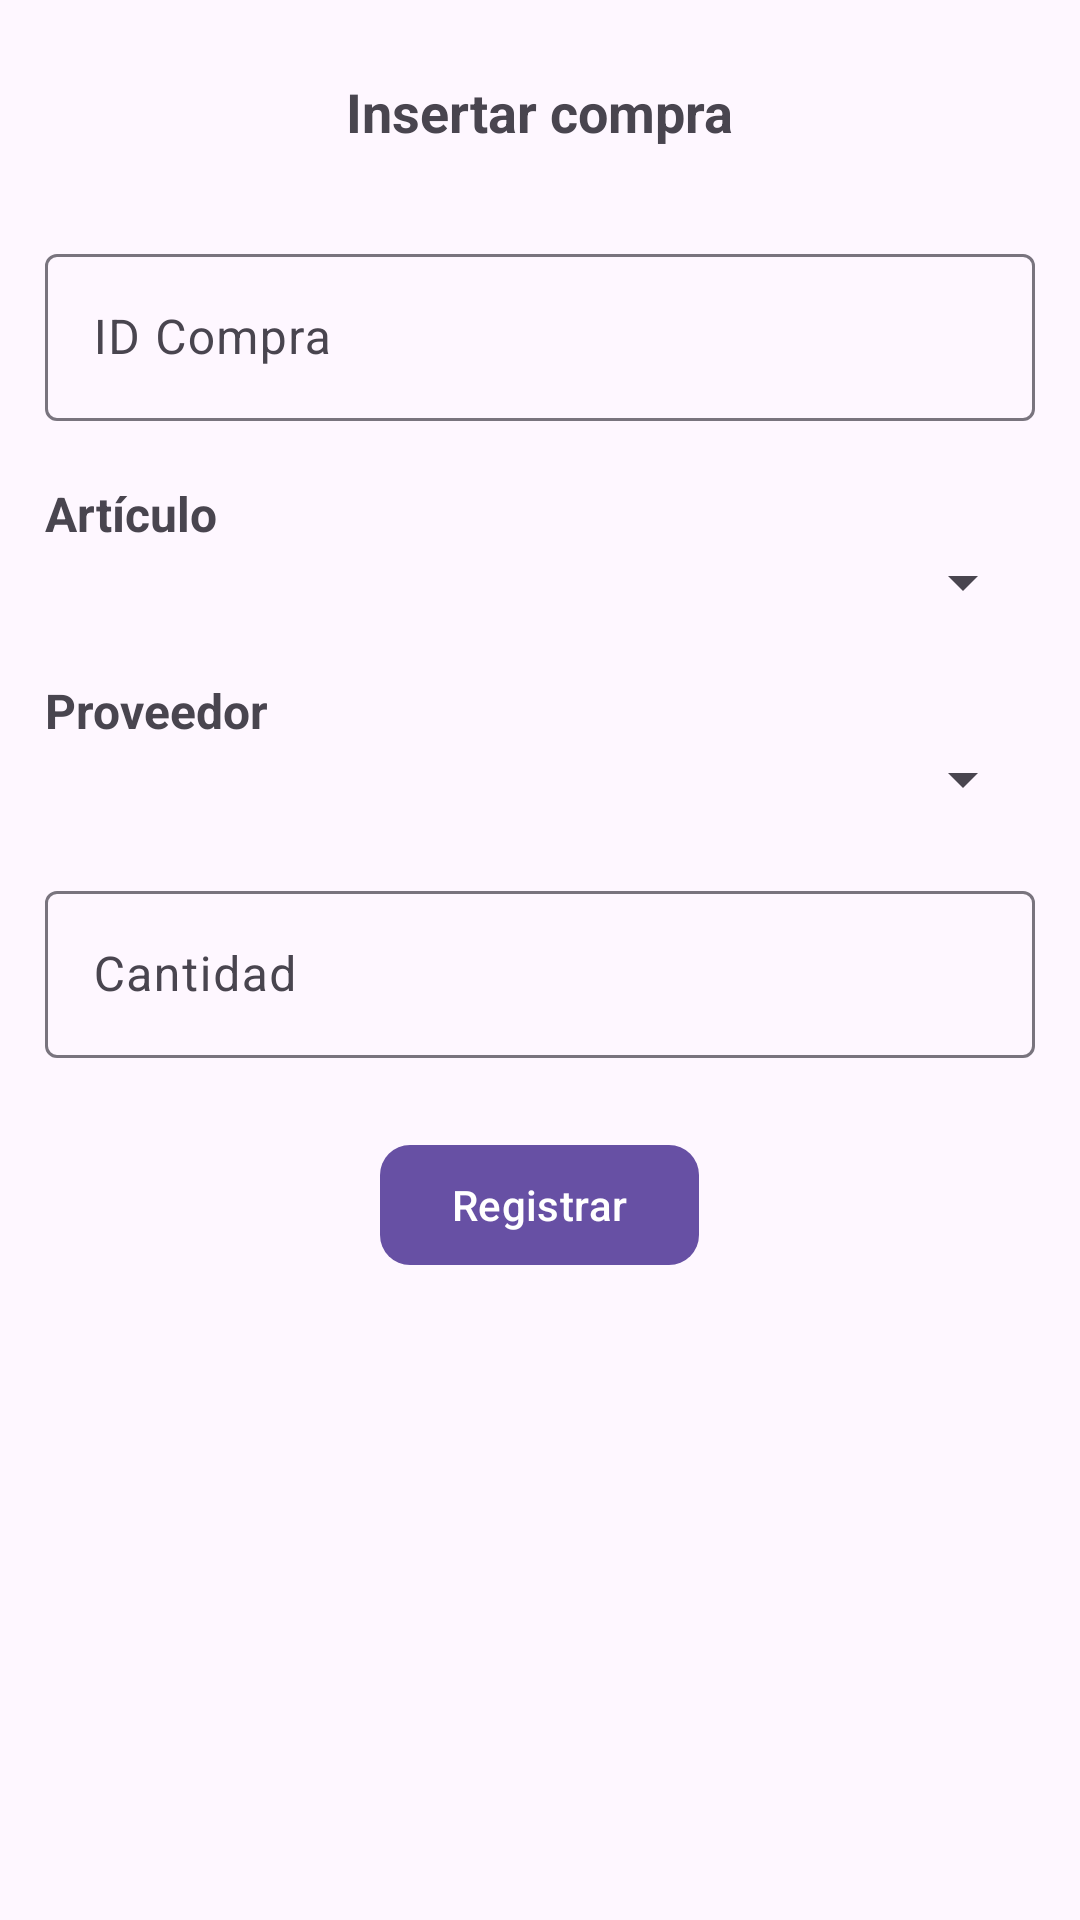

Reconstruct the res/layout file that produces this screen, plus the resources it refers to.
<!-- AndroidManifest.xml: application theme Theme.PDMProyectoEtapa1 -->
<!-- res/layout/activity_insertar_compra.xml -->
<?xml version="1.0" encoding="utf-8"?>
<ScrollView xmlns:android="http://schemas.android.com/apk/res/android"
    xmlns:app="http://schemas.android.com/apk/res-auto"
    xmlns:tools="http://schemas.android.com/tools"
    android:layout_width="match_parent"
    android:layout_height="match_parent"
    tools:context=".ui.compra.InsertarCompraActivity">

    <androidx.appcompat.widget.LinearLayoutCompat
        android:layout_width="match_parent"
        android:layout_height="wrap_content"
        android:orientation="vertical"
        android:padding="15dp">

        <TextView
            android:layout_width="wrap_content"
            android:layout_height="wrap_content"
            android:layout_gravity="center"
            android:layout_marginTop="10dp"
            android:layout_marginBottom="30dp"
            android:text="@string/txtInsertarComp"
            android:textSize="18sp"
            android:textStyle="bold" />

        
        <com.google.android.material.textfield.TextInputLayout
            android:layout_width="match_parent"
            android:layout_height="wrap_content">

            <EditText
                android:id="@+id/et_id_compra"
                android:layout_width="match_parent"
                android:layout_height="wrap_content"
                android:autofillHints=""
                android:hint="@string/etIdComp"
                android:inputType="text"
                tools:ignore="TextContrastCheck" />

        </com.google.android.material.textfield.TextInputLayout>

        
        <TextView
            android:layout_width="wrap_content"
            android:layout_height="wrap_content"
            android:text="@string/txtArt"
            android:layout_marginTop="20dp"
            android:textSize="16sp"
            android:textStyle="bold" />

        <Spinner
            android:id="@+id/spinner_articulo"
            android:layout_width="match_parent"
            android:layout_height="wrap_content"
            android:layout_marginBottom="10dp"
            android:padding="10dp"
            tools:ignore="TouchTargetSizeCheck" />

        
        <TextView
            android:layout_width="wrap_content"
            android:layout_height="wrap_content"
            android:text="@string/txtProv"
            android:layout_marginTop="10dp"
            android:textSize="16sp"
            android:textStyle="bold" />

        <Spinner
            android:id="@+id/spinner_proveedor"
            android:layout_width="match_parent"
            android:layout_height="wrap_content"
            android:layout_marginBottom="20dp"
            android:padding="10dp"
            tools:ignore="TouchTargetSizeCheck" />

        
        <com.google.android.material.textfield.TextInputLayout
            android:layout_width="match_parent"
            android:layout_height="wrap_content">

            <EditText
                android:id="@+id/et_cantidad"
                android:layout_width="match_parent"
                android:layout_height="wrap_content"
                android:autofillHints=""
                android:hint="@string/etCantidad"
                android:inputType="number"
                tools:ignore="TextContrastCheck" />

        </com.google.android.material.textfield.TextInputLayout>

        
        <com.google.android.material.button.MaterialButton
            android:id="@+id/btn_insertar_compra"
            android:text="@string/btnRegistrarComp"
            app:cornerRadius="10dp"
            android:layout_marginTop="25dp"
            android:layout_gravity="center"
            android:layout_width="wrap_content"
            android:layout_height="wrap_content" />

    </androidx.appcompat.widget.LinearLayoutCompat>

</ScrollView>
<!-- resources referenced by this layout -->
<resources>
  <string name="btnRegistrarComp">Registrar</string>
  <string name="etCantidad">Cantidad</string>
  <string name="etIdComp">ID Compra</string>
  <string name="txtArt">Artículo</string>
  <string name="txtInsertarComp">Insertar compra</string>
  <string name="txtProv">Proveedor</string>
  <style name="Theme.PDMProyectoEtapa1" parent="Base.Theme.PDMProyectoEtapa1" />
  <style name="Base.Theme.PDMProyectoEtapa1" parent="Theme.Material3.DayNight.NoActionBar">
          
          
      </style>
</resources>
